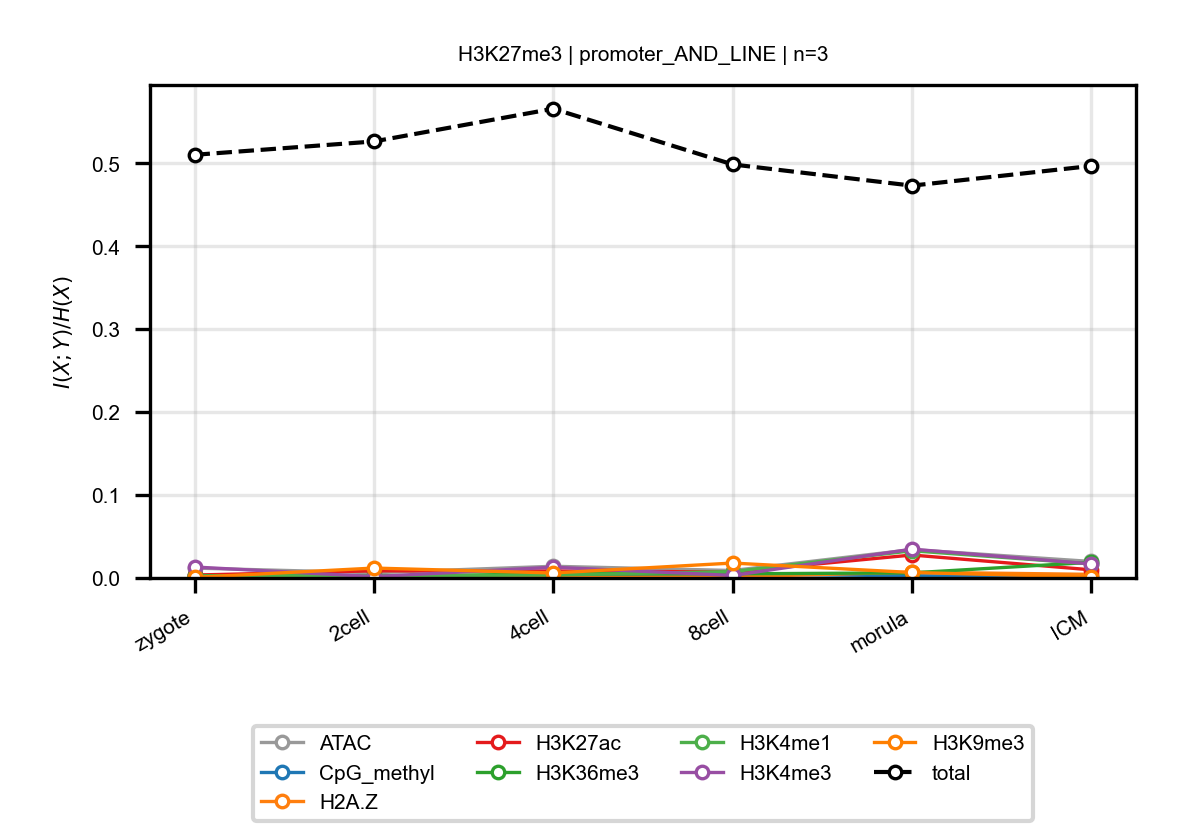

The data file committed next to this chart (first rows):
anchor, target, n_bins, stage, block, normalized_mi
H3K27me3, ATAC, 3, zygote, promoter_AND_LINE, 0.01192
H3K27me3, ATAC, 3, 2cell, promoter_AND_LINE, 0.00629
H3K27me3, ATAC, 3, 4cell, promoter_AND_LINE, 0.01411
H3K27me3, ATAC, 3, 8cell, promoter_AND_LINE, 0.00899
H3K27me3, ATAC, 3, morula, promoter_AND_LINE, 0.03421
H3K27me3, ATAC, 3, ICM, promoter_AND_LINE, 0.0199
H3K27me3, CpG_methyl, 3, zygote, promoter_AND_LINE, 0.003348
H3K27me3, CpG_methyl, 3, 2cell, promoter_AND_LINE, 0.001744
H3K27me3, CpG_methyl, 3, 4cell, promoter_AND_LINE, 0.00089
H3K27me3, CpG_methyl, 3, 8cell, promoter_AND_LINE, 0.004615
H3K27me3, CpG_methyl, 3, morula, promoter_AND_LINE, 0.002707
H3K27me3, CpG_methyl, 3, ICM, promoter_AND_LINE, 0.001524
H3K27me3, H2A.Z, 3, zygote, promoter_AND_LINE, 0.002296
H3K27me3, H2A.Z, 3, 2cell, promoter_AND_LINE, 0.000821
H3K27me3, H2A.Z, 3, 4cell, promoter_AND_LINE, 0.0006017
H3K27me3, H2A.Z, 3, 8cell, promoter_AND_LINE, 0.001464
H3K27me3, H2A.Z, 3, morula, promoter_AND_LINE, 0.006974
H3K27me3, H2A.Z, 3, ICM, promoter_AND_LINE, 0.004351
H3K27me3, H3K27ac, 3, zygote, promoter_AND_LINE, 0.003495
H3K27me3, H3K27ac, 3, 2cell, promoter_AND_LINE, 0.008615
H3K27me3, H3K27ac, 3, 4cell, promoter_AND_LINE, 0.00844
H3K27me3, H3K27ac, 3, 8cell, promoter_AND_LINE, 0.007236
H3K27me3, H3K27ac, 3, morula, promoter_AND_LINE, 0.02768
H3K27me3, H3K27ac, 3, ICM, promoter_AND_LINE, 0.009807
H3K27me3, H3K36me3, 3, zygote, promoter_AND_LINE, 0.002639
H3K27me3, H3K36me3, 3, 2cell, promoter_AND_LINE, 0.00143
H3K27me3, H3K36me3, 3, 4cell, promoter_AND_LINE, 0.005211
H3K27me3, H3K36me3, 3, 8cell, promoter_AND_LINE, 0.004987
H3K27me3, H3K36me3, 3, morula, promoter_AND_LINE, 0.006159
H3K27me3, H3K36me3, 3, ICM, promoter_AND_LINE, 0.01883
H3K27me3, H3K4me1, 3, zygote, promoter_AND_LINE, 0.002513
H3K27me3, H3K4me1, 3, 2cell, promoter_AND_LINE, 0.002849
H3K27me3, H3K4me1, 3, 4cell, promoter_AND_LINE, 0.003571
H3K27me3, H3K4me1, 3, 8cell, promoter_AND_LINE, 0.00771
H3K27me3, H3K4me1, 3, morula, promoter_AND_LINE, 0.03281
H3K27me3, H3K4me1, 3, ICM, promoter_AND_LINE, 0.01701
H3K27me3, H3K4me3, 3, zygote, promoter_AND_LINE, 0.01322
H3K27me3, H3K4me3, 3, 2cell, promoter_AND_LINE, 0.001648
H3K27me3, H3K4me3, 3, 4cell, promoter_AND_LINE, 0.013
H3K27me3, H3K4me3, 3, 8cell, promoter_AND_LINE, 0.003006
H3K27me3, H3K4me3, 3, morula, promoter_AND_LINE, 0.03475
H3K27me3, H3K4me3, 3, ICM, promoter_AND_LINE, 0.01693
H3K27me3, H3K9me3, 3, zygote, promoter_AND_LINE, 0.0007087
H3K27me3, H3K9me3, 3, 2cell, promoter_AND_LINE, 0.01195
H3K27me3, H3K9me3, 3, 4cell, promoter_AND_LINE, 0.00603
H3K27me3, H3K9me3, 3, 8cell, promoter_AND_LINE, 0.01798
H3K27me3, H3K9me3, 3, morula, promoter_AND_LINE, 0.006611
H3K27me3, H3K9me3, 3, ICM, promoter_AND_LINE, 0.001214
H3K27me3, total, 3, zygote, promoter_AND_LINE, 0.5102
H3K27me3, total, 3, 2cell, promoter_AND_LINE, 0.5263
H3K27me3, total, 3, 4cell, promoter_AND_LINE, 0.5658
H3K27me3, total, 3, 8cell, promoter_AND_LINE, 0.4986
H3K27me3, total, 3, morula, promoter_AND_LINE, 0.4731
H3K27me3, total, 3, ICM, promoter_AND_LINE, 0.4968
